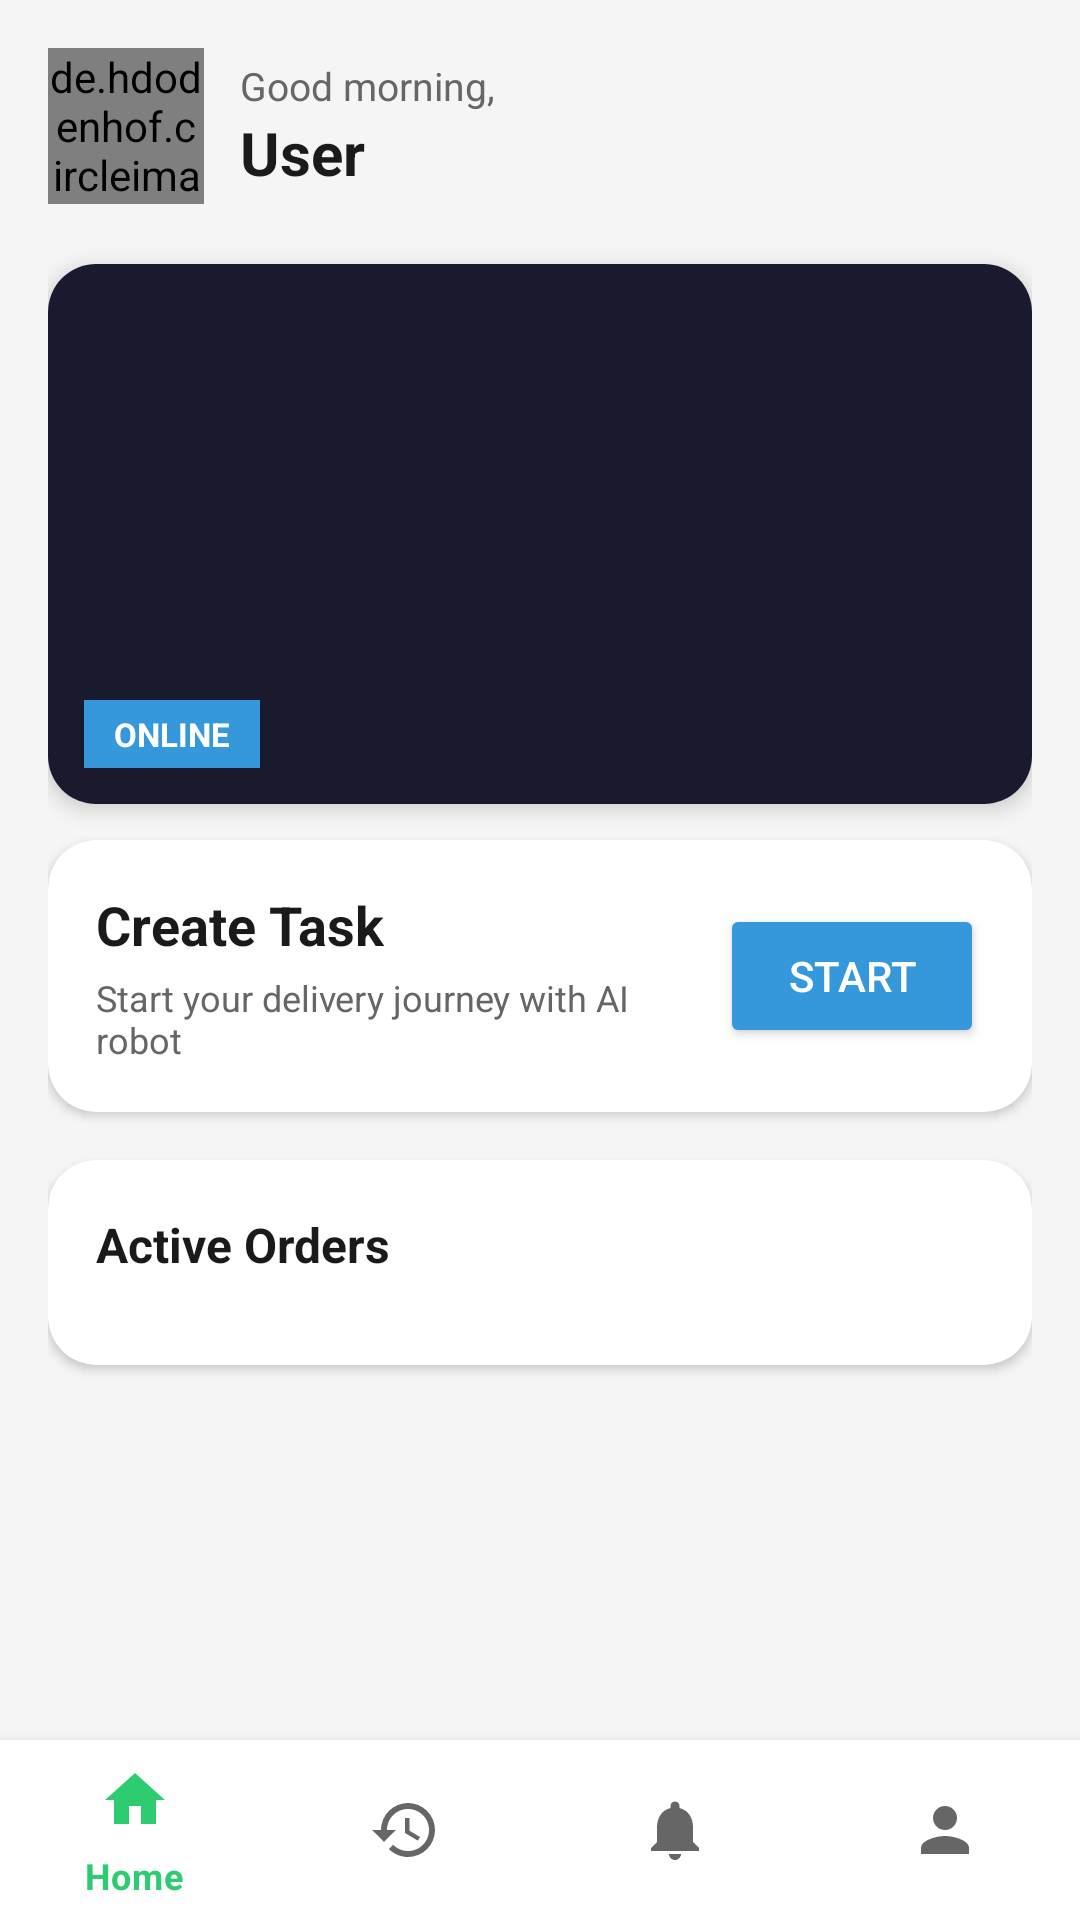

This screen was rendered from an Android layout file. Write that file and the resources it references.
<!-- AndroidManifest.xml: application theme Theme.AutoDeliveryApp -->
<!-- res/layout/activity_main.xml -->
<?xml version="1.0" encoding="utf-8"?>
<androidx.coordinatorlayout.widget.CoordinatorLayout
    xmlns:android="http://schemas.android.com/apk/res/android"
    xmlns:tools="http://schemas.android.com/tools"
    xmlns:app="http://schemas.android.com/apk/res-auto"
    android:layout_width="match_parent"
    android:layout_height="match_parent"
    android:background="@color/background_light">

    <ScrollView
        android:layout_width="match_parent"
        android:layout_height="match_parent"
        android:layout_marginBottom="60dp">

        <LinearLayout
            android:layout_width="match_parent"
            android:layout_height="wrap_content"
            android:orientation="vertical"
            android:padding="16dp">

            <LinearLayout
                android:layout_width="match_parent"
                android:layout_height="wrap_content"
                android:orientation="horizontal"
                android:gravity="center_vertical"
                android:layout_marginBottom="20dp">

                <de.hdodenhof.circleimageview.CircleImageView
                    android:id="@+id/imgAvatar"
                    android:layout_width="52dp"
                    android:layout_height="52dp"
                    android:src="@drawable/ic_nav_profile"
                    app:civ_border_color="@color/primary_green"
                    app:civ_border_width="2dp"/>

                <LinearLayout
                    android:layout_width="0dp"
                    android:layout_height="wrap_content"
                    android:layout_weight="1"
                    android:orientation="vertical"
                    android:layout_marginStart="12dp">

                    <TextView
                        android:id="@+id/tvGreeting"
                        android:layout_width="wrap_content"
                        android:layout_height="wrap_content"
                        android:text="Good morning,"
                        android:textColor="@color/text_secondary"
                        android:textSize="13sp"/>

                    <TextView
                        android:id="@+id/tvUserName"
                        android:layout_width="wrap_content"
                        android:layout_height="wrap_content"
                        android:text="User"
                        android:textColor="@color/text_primary"
                        android:textSize="20sp"
                        android:textStyle="bold"/>
                </LinearLayout>
            </LinearLayout>

            <androidx.cardview.widget.CardView
                android:layout_width="match_parent"
                android:layout_height="180dp"
                android:layout_marginBottom="12dp"
                app:cardCornerRadius="16dp"
                app:cardElevation="4dp">

                <FrameLayout
                    android:layout_width="match_parent"
                    android:layout_height="match_parent"
                    android:background="@color/dark_bg">

                    <TextView
                        android:layout_width="wrap_content"
                        android:layout_height="wrap_content"
                        android:layout_gravity="center"
                        android:textSize="72sp"/>

                    <TextView
                        android:layout_width="wrap_content"
                        android:layout_height="wrap_content"
                        android:layout_gravity="bottom|start"
                        android:layout_margin="12dp"
                        android:background="@color/accent_blue"
                        android:paddingHorizontal="10dp"
                        android:paddingVertical="4dp"
                        android:text="ONLINE"
                        android:textColor="@color/white"
                        android:textSize="11sp"
                        android:textStyle="bold"/>
                </FrameLayout>
            </androidx.cardview.widget.CardView>

            <androidx.cardview.widget.CardView
                android:layout_width="match_parent"
                android:layout_height="wrap_content"
                app:cardCornerRadius="16dp"
                app:cardElevation="2dp"
                android:layout_marginBottom="16dp">

                <LinearLayout
                    android:layout_width="match_parent"
                    android:layout_height="wrap_content"
                    android:orientation="horizontal"
                    android:gravity="center_vertical"
                    android:padding="16dp">

                    <LinearLayout
                        android:layout_width="0dp"
                        android:layout_height="wrap_content"
                        android:layout_weight="1"
                        android:orientation="vertical">

                        <TextView
                            android:layout_width="wrap_content"
                            android:layout_height="wrap_content"
                            android:text="Create Task"
                            android:textColor="@color/text_primary"
                            android:textSize="18sp"
                            android:textStyle="bold"/>

                        <TextView
                            android:layout_width="wrap_content"
                            android:layout_height="wrap_content"
                            android:text="Start your delivery journey with AI robot"
                            android:textColor="@color/text_secondary"
                            android:textSize="12sp"
                            android:layout_marginTop="4dp"/>
                    </LinearLayout>

                    <Button
                        android:id="@+id/btnStart"
                        android:layout_width="wrap_content"
                        android:layout_height="wrap_content"
                        android:text="Start"
                        android:backgroundTint="@color/accent_blue"
                        android:textColor="@color/white"
                        android:layout_marginStart="12dp"/>
                </LinearLayout>
            </androidx.cardview.widget.CardView>

            <androidx.cardview.widget.CardView
                android:layout_width="match_parent"
                android:layout_height="wrap_content"
                app:cardCornerRadius="16dp"
                app:cardElevation="2dp"
                android:layout_marginBottom="16dp">

                <LinearLayout
                    android:layout_width="match_parent"
                    android:layout_height="wrap_content"
                    android:orientation="vertical"
                    android:padding="16dp">

                    <LinearLayout
                        android:layout_width="match_parent"
                        android:layout_height="wrap_content"
                        android:orientation="horizontal"
                        android:gravity="center_vertical"
                        android:layout_marginBottom="12dp">

                        <TextView
                            android:layout_width="0dp"
                            android:layout_height="wrap_content"
                            android:layout_weight="1"
                            android:text="Active Orders"
                            android:textColor="@color/text_primary"
                            android:textSize="16sp"
                            android:textStyle="bold"/>

                        <TextView
                            android:layout_width="wrap_content"
                            android:layout_height="wrap_content"
                            
                            android:textSize="18sp"/>
                    </LinearLayout>

                    <TextView
                        android:id="@+id/tvNoTasks"
                        android:layout_width="match_parent"
                        android:layout_height="wrap_content"
                        android:text="No active orders"
                        android:textColor="@color/text_hint"
                        android:textSize="14sp"
                        android:gravity="center"
                        android:paddingVertical="16dp"
                        android:visibility="gone"/>

                    
                    <androidx.recyclerview.widget.RecyclerView
                        android:id="@+id/rvActiveTasks"
                        android:layout_width="match_parent"
                        android:layout_height="wrap_content"
                        android:nestedScrollingEnabled="false"/>

                </LinearLayout>
            </androidx.cardview.widget.CardView>

        </LinearLayout>
    </ScrollView>

    <com.google.android.material.bottomnavigation.BottomNavigationView
        android:id="@+id/bottomNavigation"
        android:layout_width="match_parent"
        android:layout_height="60dp"
        android:layout_gravity="bottom"
        android:background="@color/white"
        app:menu="@menu/bottom_nav_menu"
        app:itemIconTint="@color/bottom_nav_color"
        app:itemTextColor="@color/bottom_nav_color"
        app:elevation="8dp"/>

</androidx.coordinatorlayout.widget.CoordinatorLayout>
<!-- resources referenced by this layout -->
<resources>
  <color name="accent_blue">#3498DB</color>
  <color name="background_light">#F5F5F5</color>
  <color name="dark_bg">#1A1A2E</color>
  <color name="primary_green">#2ECC71</color>
  <color name="text_hint">#AAAAAA</color>
  <color name="text_primary">#1A1A1A</color>
  <color name="text_secondary">#666666</color>
  <color name="white">#FFFFFF</color>
  <!-- drawable ic_nav_profile (drawable) -->
  <vector xmlns:android="http://schemas.android.com/apk/res/android"
      android:width="24dp" android:height="24dp"
      android:viewportWidth="24" android:viewportHeight="24">
      <path android:fillColor="#000000"
          android:pathData="M12,12c2.21,0 4,-1.79 4,-4s-1.79,-4 -4,-4 -4,1.79 -4,4 1.79,4 4,4zM12,14c-2.67,0 -8,1.34 -8,4v2h16v-2c0,-2.66 -5.33,-4 -8,-4z"/>
  </vector>
  <style name="Theme.AutoDeliveryApp" parent="Theme.MaterialComponents.Light.NoActionBar">
          <item name="colorPrimary">@color/primary_green</item>
          <item name="colorPrimaryDark">@color/primary_green_dark</item>
          <item name="colorAccent">@color/accent_blue</item>
          <item name="android:windowBackground">@color/background_light</item>
          <item name="android:statusBarColor">@android:color/transparent</item>
          <item name="android:windowLightStatusBar">true</item>
      </style>
  <color name="primary_green_dark">#27AE60</color>
</resources>
